Run: headless pygame with SDL's dummy video driver; simulated clock (each Clock.tick advances the game by its frame time, no real sleeping); random seed 0; keys injected as events and as key.get_pressed() state; no mouse input.
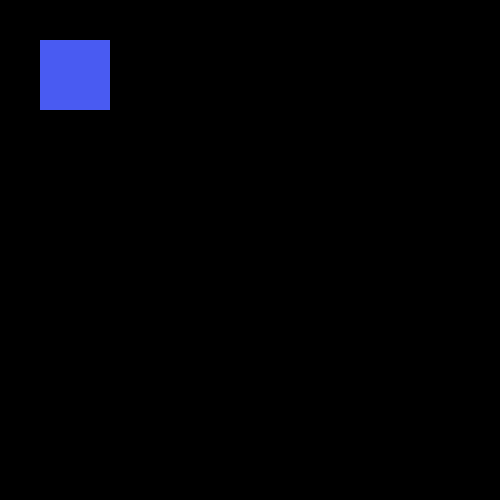
Frame 1 of 4 · flips 1–60 · no input
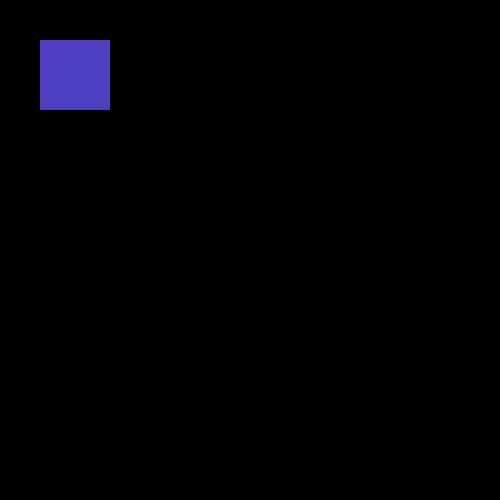
Frame 2 of 4 · flips 61–180 · tapped SPACE, RETURN · held RIGHT (→), D
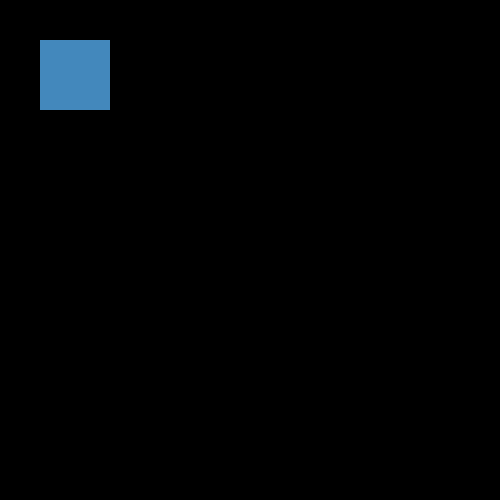
Frame 3 of 4 · flips 181–300 · held DOWN (↓), S
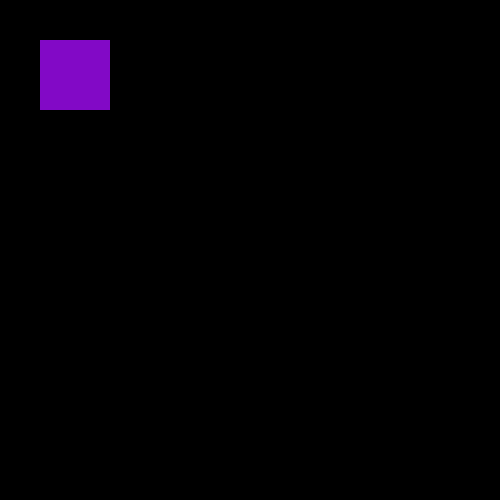
Frame 4 of 4 · flips 301–420 · held LEFT (←), A, UP (↑), W

The pygame program that drew these frames:

import pygame, random
pygame.init()
screen = pygame.display.set_mode((500,500))
abc = True
def rand():
    return random.choices(range(256),k=3)
while abc:
    for event in pygame.event.get():
        if event.type == pygame.QUIT:
            pygame.quit()
    pygame.draw.rect(screen,rand(),pygame.Rect(40,40,70,70))
    pygame.display.flip()
